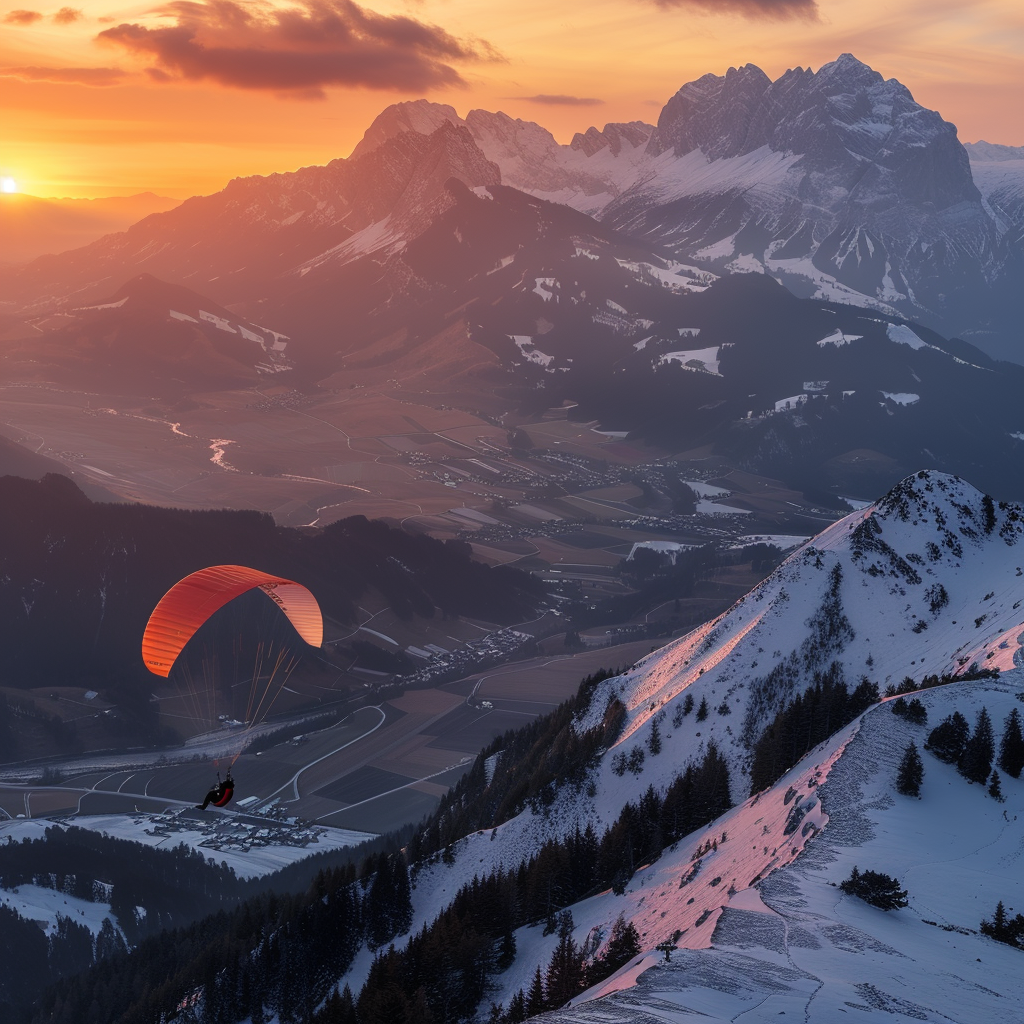
Generation parameters embedded in this image by Midjourney (PNG 'Description' text chunk):
a mountain range covered with snow at the top of the mountains, green hills at the base of the mountain range showing small villages and roads, photo taken at dusk with orange and pink shades of hue scattered on the snow, a small paraglider visible in dark shades, captured with a Canon, high resolution, HD, national geographic --stylize 250 Job ID: 7ef9721e-3b98-459e-8c47-1c6303691f80